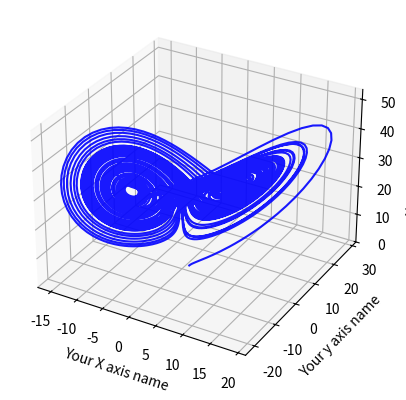

Source code (Python):
import numpy as np
import matplotlib.pyplot as plt
from scipy import integrate
from mpl_toolkits.mplot3d import Axes3D
import scipy

# This is defining some constant
sigma = 8
rho = 28
beta = 1.6

# This define the lorenz equations
def lorenz_equation(xyz, t,rho, sigma, beta):
    x,y,z = xyz
    return [sigma*( y-x), x*(rho -z), x*y - beta*z]

xyz0 = [1.0,1.0,1.0]
t = np.linspace(0,100,10000)# This gives something to feed it into the odeint function. second one tells the end vaule
sol = integrate.odeint(lorenz_equation, xyz0, t, args=(rho, sigma, beta))# This is solving the differential equation

# This would plot the function
fig = plt.figure()
ax = fig.add_subplot(111,projection ='3d')

ax.plot(sol[:,0],sol[:,1],sol[:,2], c='b', alpha = 0.9)
ax.set_xlabel("Your X axis name")
ax.set_ylabel("Your y axis name")
ax.set_zlabel("Your Z Axis name")
plt.show()

